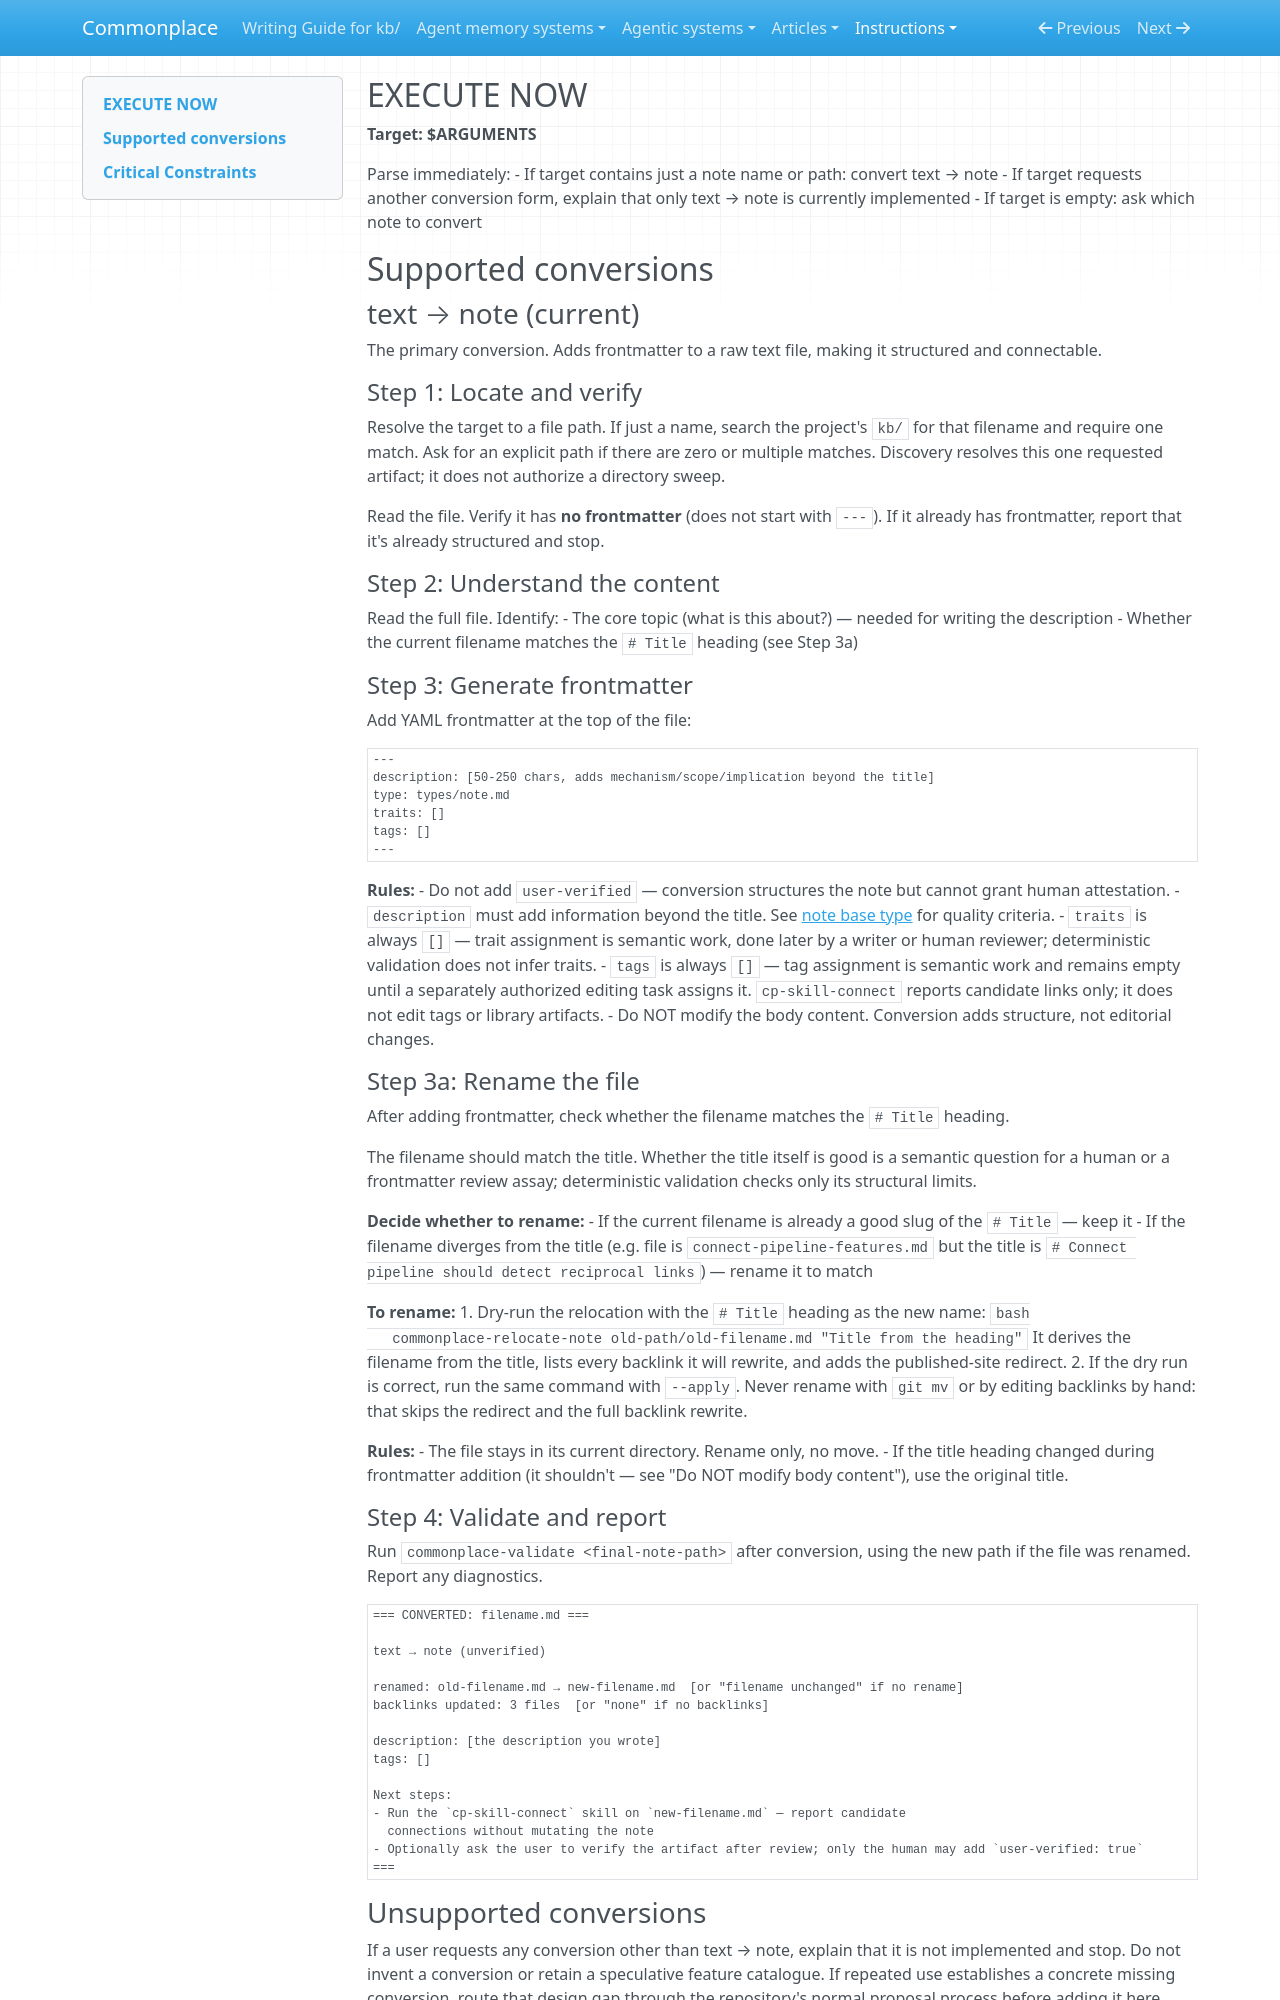

repository: zby/commonplace · page: instructions/cp-skill-convert/SKILL/index.html · generator: mkdocs

---
name: cp-skill-convert
description: Convert notes between types. Currently supports text to note by adding unverified structured frontmatter, renaming the file to match the title, and fixing backlinks. Use with a note path or note name.
type: types/instruction.md
user-invocable: true
allowed-tools: Read, Edit, Grep, Glob, Bash
context: fork
model: sonnet
argument-hint: "[note] — explicit artifact path or unambiguous filename in the project's KB"
---

## EXECUTE NOW

**Target: $ARGUMENTS**

Parse immediately:
- If target contains just a note name or path: convert text → note
- If target requests another conversion form, explain that only text → note is currently implemented
- If target is empty: ask which note to convert

## Supported conversions

### text → note (current)

The primary conversion. Adds frontmatter to a raw text file, making it structured and connectable.

#### Step 1: Locate and verify

Resolve the target to a file path. If just a name, search the project's `kb/` for that filename and require one match. Ask for an explicit path if there are zero or multiple matches. Discovery resolves this one requested artifact; it does not authorize a directory sweep.

Read the file. Verify it has **no frontmatter** (does not start with `---`). If it already has frontmatter, report that it's already structured and stop.

#### Step 2: Understand the content

Read the full file. Identify:
- The core topic (what is this about?) — needed for writing the description
- Whether the current filename matches the `# Title` heading (see Step 3a)

#### Step 3: Generate frontmatter

Add YAML frontmatter at the top of the file:

```yaml
---
description: [50-250 chars, adds mechanism/scope/implication beyond the title]
type: types/note.md
traits: []
tags: []
---
```

**Rules:**
- Do not add `user-verified` — conversion structures the note but cannot grant human attestation.
- `description` must add information beyond the title. See [note base type](../../types/note.md) for quality criteria.
- `traits` is always `[]` — trait assignment is semantic work, done later by a writer or human reviewer; deterministic validation does not infer traits.
- `tags` is always `[]` — tag assignment is semantic work and remains empty
  until a separately authorized editing task assigns it. `cp-skill-connect`
  reports candidate links only; it does not edit tags or library artifacts.
- Do NOT modify the body content. Conversion adds structure, not editorial changes.

#### Step 3a: Rename the file

After adding frontmatter, check whether the filename matches the `# Title` heading.

The filename should match the title. Whether the title itself is good is a semantic question for a human or a frontmatter review assay; deterministic validation checks only its structural limits.

**Decide whether to rename:**
- If the current filename is already a good slug of the `# Title` — keep it
- If the filename diverges from the title (e.g. file is `connect-pipeline-features.md` but the title is `# Connect pipeline should detect reciprocal links`) — rename it to match

**To rename:**
1. Dry-run the relocation with the `# Title` heading as the new name:
   ```bash
   commonplace-relocate-note old-path/old-filename.md "Title from the heading"
   ```
   It derives the filename from the title, lists every backlink it will rewrite, and adds the published-site redirect.
2. If the dry run is correct, run the same command with `--apply`. Never rename with `git mv` or by editing backlinks by hand: that skips the redirect and the full backlink rewrite.

**Rules:**
- The file stays in its current directory. Rename only, no move.
- If the title heading changed during frontmatter addition (it shouldn't — see "Do NOT modify body content"), use the original title.

#### Step 4: Validate and report

Run `commonplace-validate <final-note-path>` after conversion, using the new path if the file was renamed. Report any diagnostics.

```
=== CONVERTED: filename.md ===

text → note (unverified)

renamed: old-filename.md → new-filename.md  [or "filename unchanged" if no rename]
backlinks updated: 3 files  [or "none" if no backlinks]

description: [the description you wrote]
tags: []

Next steps:
- Run the `cp-skill-connect` skill on `new-filename.md` — report candidate
  connections without mutating the note
- Optionally ask the user to verify the artifact after review; only the human may add `user-verified: true`
===
```
